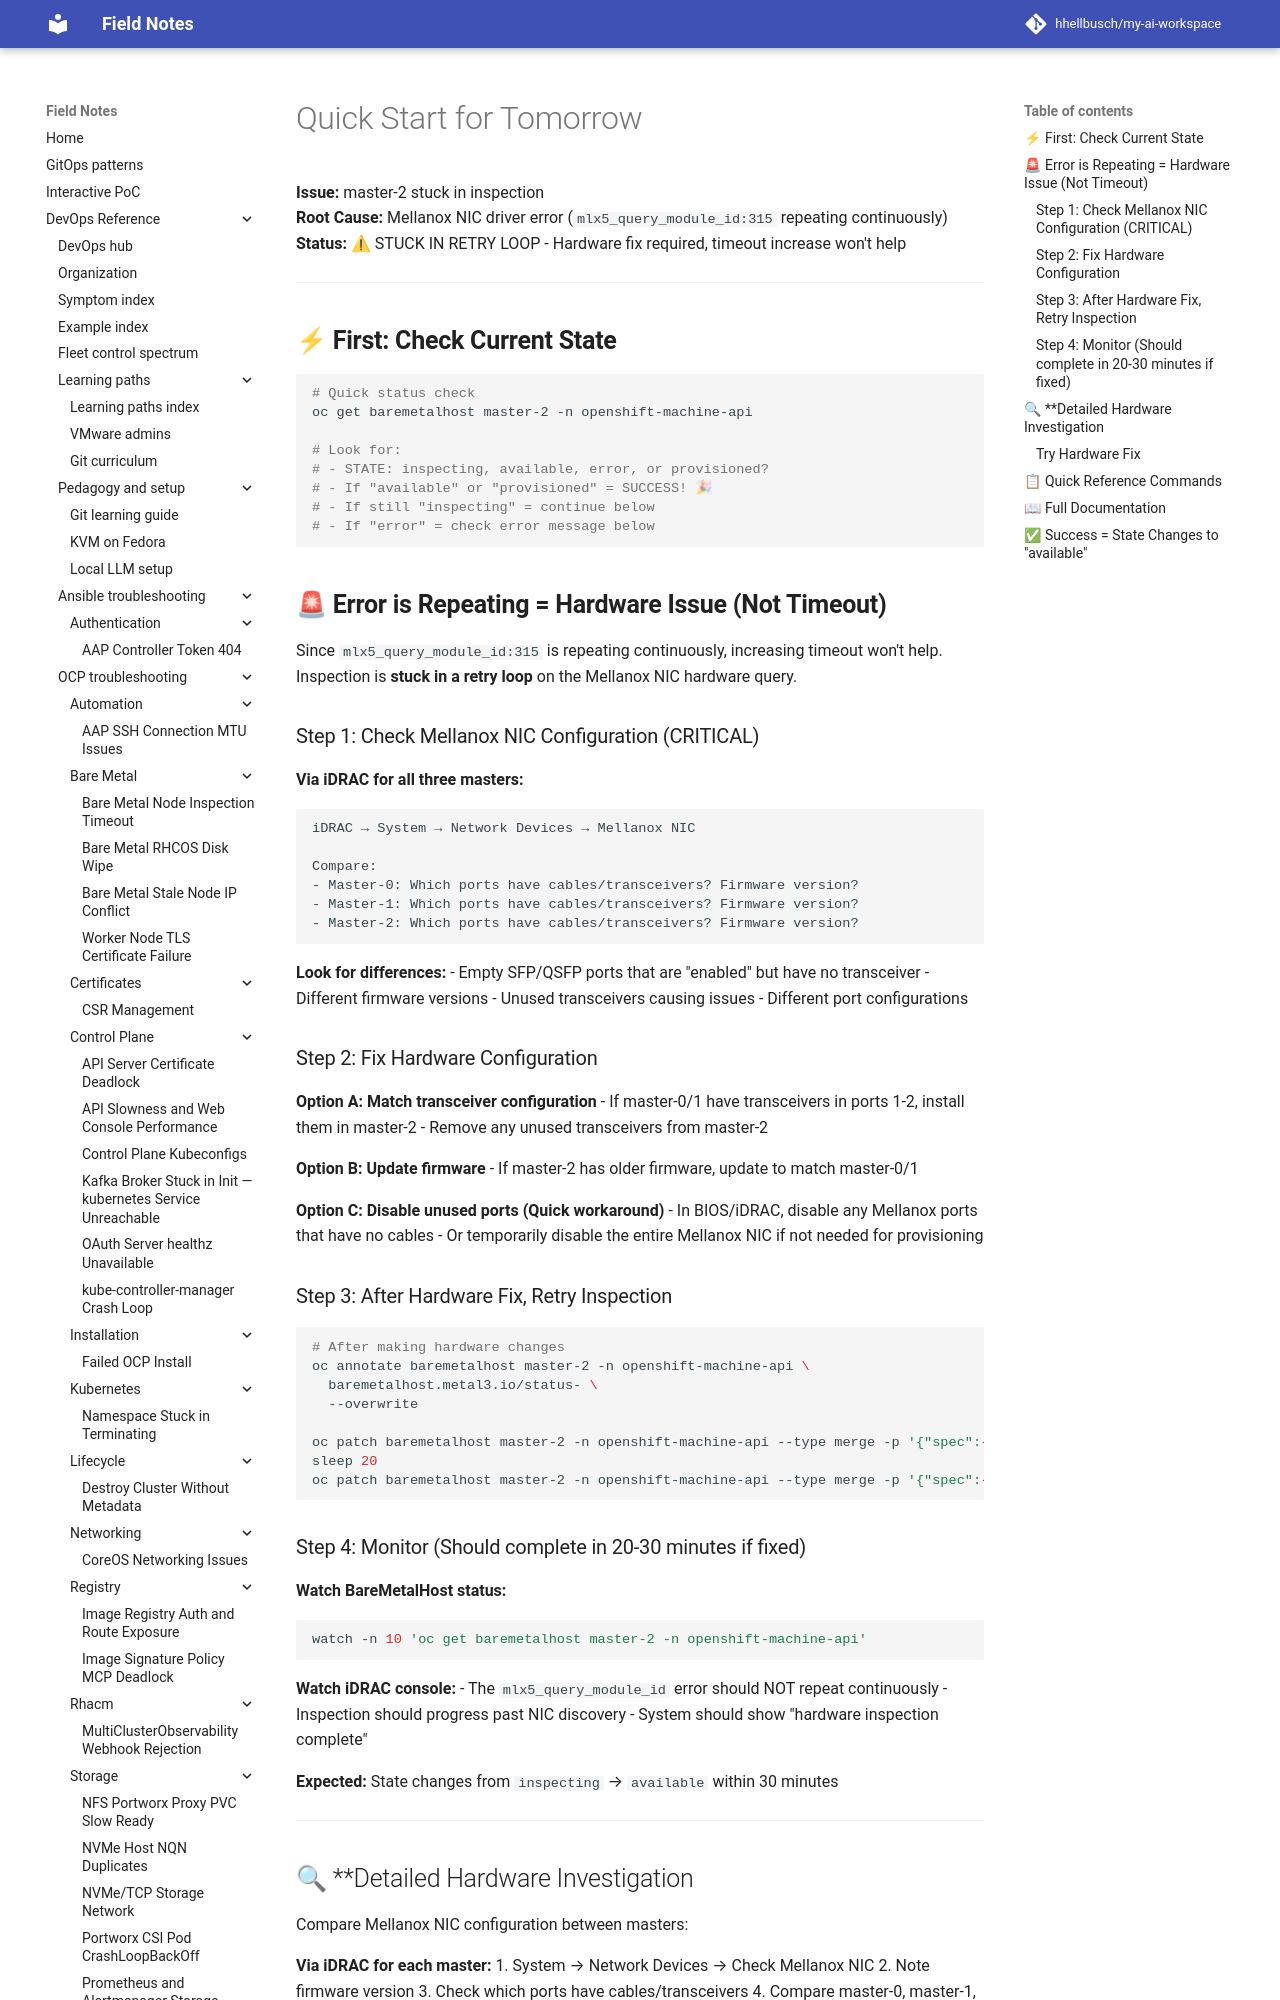

repository: hhellbusch/my-ai-workspace · page: devops/ocp/troubleshooting/bare-metal-node-inspection-timeout/active-sessions/master2-dec3-2025/TOMORROW-QUICKSTART/index.html · generator: mkdocs

# Quick Start for Tomorrow

**Issue:** master-2 stuck in inspection  
**Root Cause:** Mellanox NIC driver error (`mlx5_query_module_id:315` repeating continuously)  
**Status:** ⚠ STUCK IN RETRY LOOP - Hardware fix required, timeout increase won't help

---

## ⚡ **First: Check Current State**

```bash
# Quick status check
oc get baremetalhost master-2 -n openshift-machine-api

# Look for:
# - STATE: inspecting, available, error, or provisioned?
# - If "available" or "provisioned" = SUCCESS! 🎉
# - If still "inspecting" = continue below
# - If "error" = check error message below
```

## 🚨 **Error is Repeating = Hardware Issue (Not Timeout)**

Since `mlx5_query_module_id:315` is repeating continuously, increasing timeout won't help.
Inspection is **stuck in a retry loop** on the Mellanox NIC hardware query.

### Step 1: Check Mellanox NIC Configuration (CRITICAL)

**Via iDRAC for all three masters:**

```
iDRAC → System → Network Devices → Mellanox NIC

Compare:
- Master-0: Which ports have cables/transceivers? Firmware version?
- Master-1: Which ports have cables/transceivers? Firmware version?
- Master-2: Which ports have cables/transceivers? Firmware version?
```

**Look for differences:**
- Empty SFP/QSFP ports that are "enabled" but have no transceiver
- Different firmware versions
- Unused transceivers causing issues
- Different port configurations
